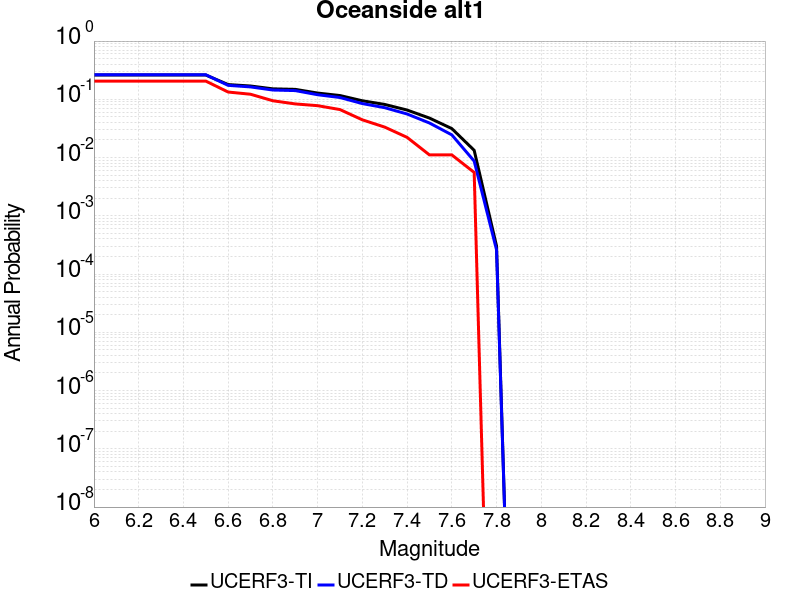

Source data for this figure (header and first rows):
Magnitude, UCERF3-TI Prob, UCERF3-TD Prob, UCERF3-ETAS Prob
6.0, 0.2615, 0.2641, 0.2056
6.1, 0.2615, 0.2641, 0.2056
6.2, 0.2615, 0.2641, 0.2056
6.3, 0.2615, 0.2641, 0.2056
6.4, 0.2615, 0.2641, 0.2056
6.5, 0.2615, 0.2641, 0.2056
6.6, 0.179, 0.1737, 0.1333
6.7, 0.1692, 0.1632, 0.1222
6.8, 0.1512, 0.1443, 0.09444
6.9, 0.1482, 0.1411, 0.08333
7.0, 0.1281, 0.1199, 0.07778
7.1, 0.1161, 0.1073, 0.06667
7.2, 0.09438, 0.08447, 0.04444
7.3, 0.08167, 0.07181, 0.03333
7.4, 0.06543, 0.05598, 0.02222
7.5, 0.04765, 0.03922, 0.01111
7.6, 0.03145, 0.02453, 0.01111
7.7, 0.01332, 0.008697, 0.005556
7.8, 3.027386E-4, 2.604207E-4, 0.0
